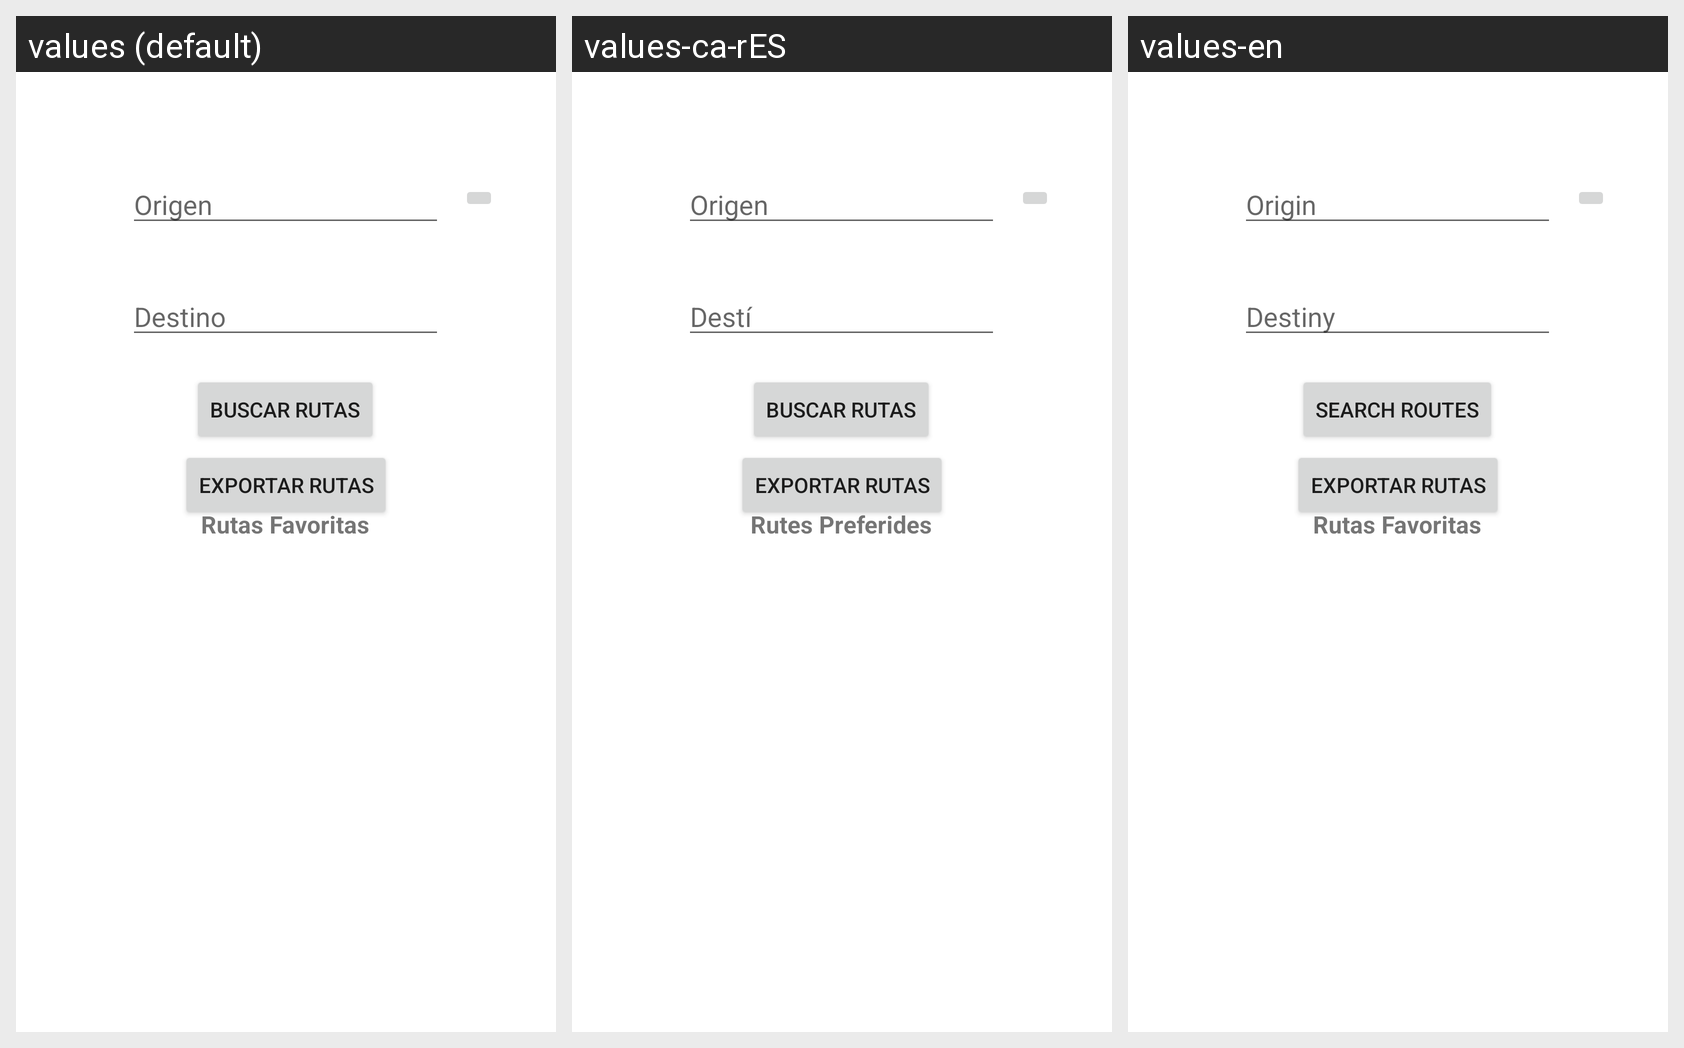

The Android screen above is rendered under several locales of the same app. Produce the string resources it draws, with the default and per-locale values.
Android screen res/layout/fragment_ruta.xml rendered under 3 locales, left to right: values (default), values-ca-rES, values-en. Device: Nexus 5 (rendered at 1080×1920; each locale shown at half size, 540×960, under a caption strip naming it); theme Theme.Ecommute.
Strings drawn on this screen, with the default value and each locale's value (text and hints the layout hard-codes, and strings that could not be matched under every locale, appear in the picture but are not listed):

Origen
  values: Origen
  values-ca-rES: Origen
  values-en: Origin

Buscarrutas
  values: Buscar rutas
  values-ca-rES: Buscar rutas
  values-en: Search Routes

Destino
  values: Destino
  values-ca-rES: Destí
  values-en: Destiny

textVRutasFav
  values: Rutas Favoritas
  values-ca-rES: Rutes Preferides
  values-en: Rutas Favoritas  [not translated; the default value is used]
